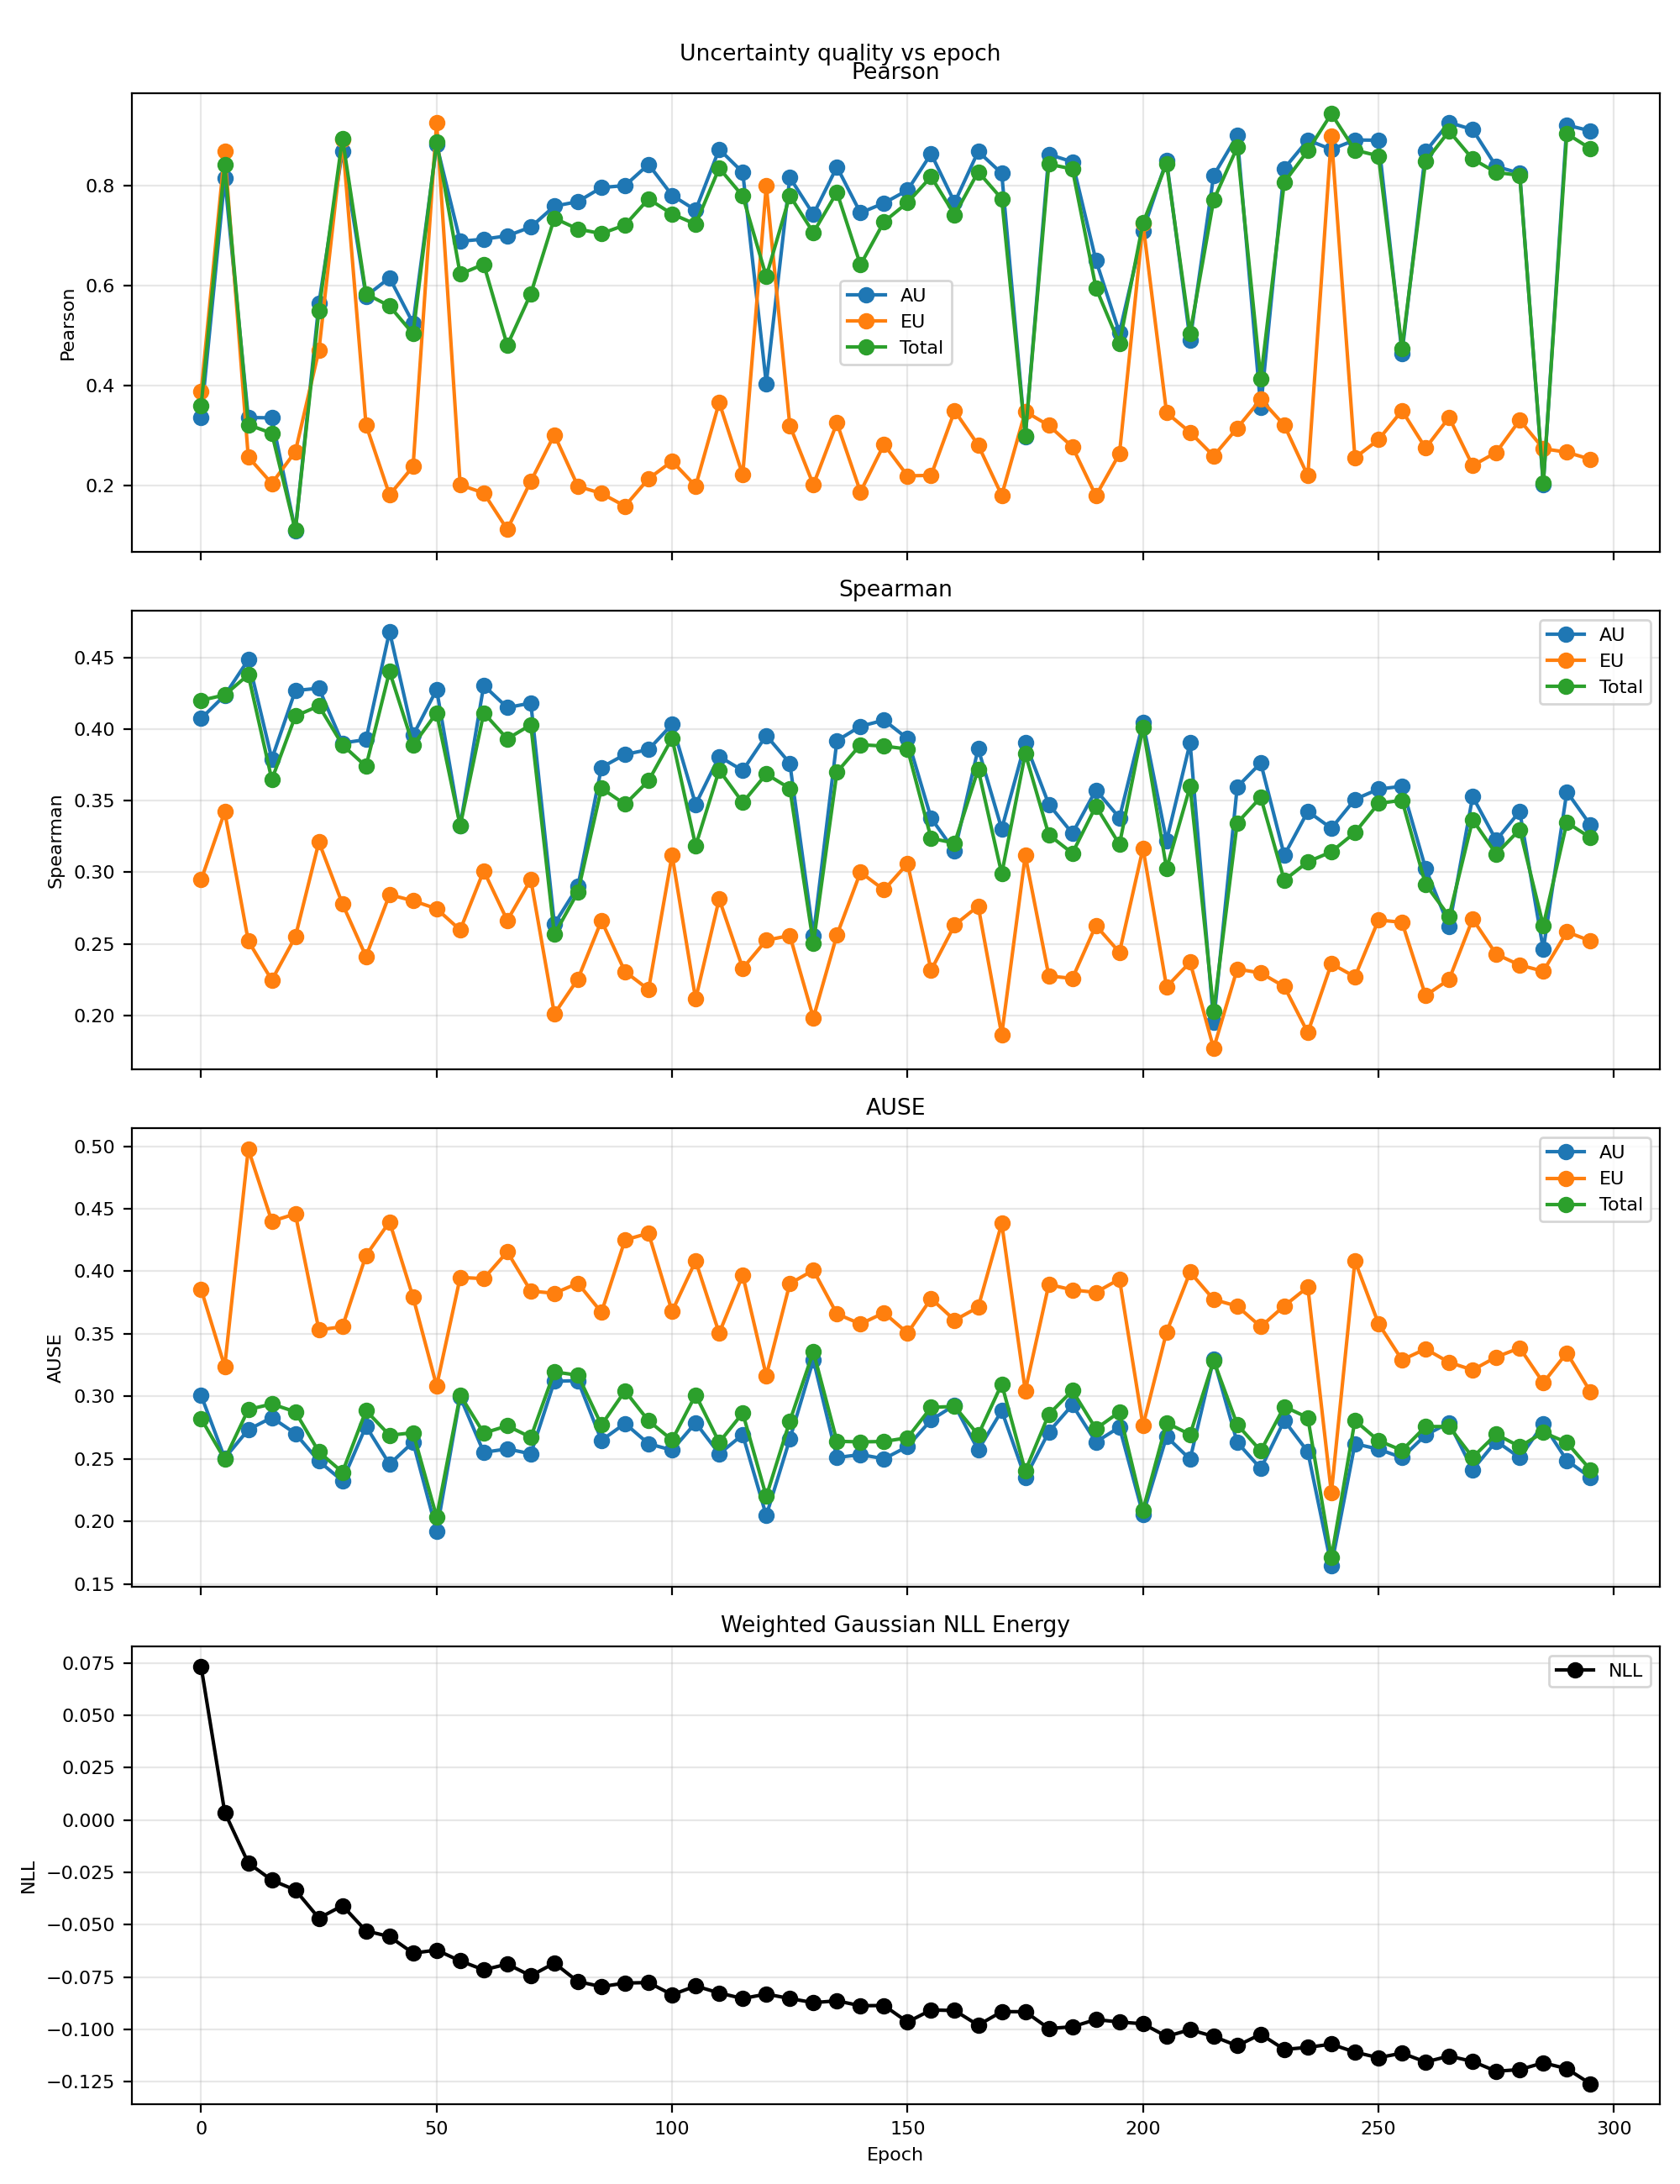

The data file committed next to this chart (first rows):
epoch, pearson_aleatoric, pearson_epistemic, pearson_total, spearman_aleatoric, spearman_epistemic, spearman_total, ause_aleatoric, ause_epistemic, ause_total, nll_energy
0, 0.3362, 0.388, 0.3607, 0.4074, 0.2947, 0.4201, 0.3006, 0.3855, 0.2821, 0.07315
5, 0.8154, 0.8687, 0.8431, 0.4235, 0.3422, 0.4238, 0.2505, 0.3238, 0.2496, 0.003644
10, 0.3363, 0.2573, 0.3219, 0.4484, 0.252, 0.4379, 0.2733, 0.4977, 0.2894, -0.02051
15, 0.3355, 0.2042, 0.3047, 0.3791, 0.2246, 0.3647, 0.283, 0.44, 0.2939, -0.02877
20, 0.1098, 0.268, 0.1104, 0.4269, 0.2548, 0.4091, 0.2703, 0.4459, 0.2876, -0.03346
25, 0.5648, 0.4707, 0.5504, 0.4285, 0.3211, 0.4162, 0.2481, 0.3531, 0.2555, -0.04692
30, 0.87, 0.8922, 0.8949, 0.3903, 0.2779, 0.3889, 0.2324, 0.3557, 0.2393, -0.04093
35, 0.5792, 0.3216, 0.5837, 0.3926, 0.2411, 0.3739, 0.2761, 0.4126, 0.2886, -0.05297
40, 0.6159, 0.1814, 0.5594, 0.4682, 0.2843, 0.4403, 0.2457, 0.4396, 0.2688, -0.05571
45, 0.525, 0.2382, 0.5038, 0.3956, 0.28, 0.3887, 0.2633, 0.3793, 0.2709, -0.0636
50, 0.8824, 0.9268, 0.888, 0.4276, 0.2744, 0.4113, 0.1922, 0.3082, 0.2035, -0.06215
55, 0.6889, 0.2015, 0.6232, 0.3323, 0.2596, 0.3323, 0.2995, 0.3951, 0.3009, -0.06733
60, 0.6933, 0.1851, 0.643, 0.4305, 0.301, 0.4113, 0.2552, 0.3941, 0.2706, -0.0716
65, 0.6999, 0.1124, 0.4808, 0.415, 0.2663, 0.3931, 0.2579, 0.4156, 0.2764, -0.06884
70, 0.7174, 0.2086, 0.584, 0.4182, 0.2949, 0.403, 0.254, 0.3842, 0.2672, -0.07444
75, 0.7592, 0.3018, 0.7352, 0.2638, 0.201, 0.2565, 0.312, 0.3824, 0.3195, -0.06836
80, 0.7684, 0.1985, 0.7134, 0.29, 0.2254, 0.2861, 0.3126, 0.3904, 0.3169, -0.0772
85, 0.7965, 0.1843, 0.7043, 0.3732, 0.2661, 0.3587, 0.2647, 0.3671, 0.277, -0.07961
90, 0.8004, 0.1589, 0.7215, 0.3822, 0.2305, 0.3474, 0.2783, 0.4251, 0.3043, -0.0779
95, 0.8429, 0.2138, 0.7736, 0.3857, 0.218, 0.3639, 0.262, 0.4304, 0.2804, -0.07766
100, 0.7809, 0.2487, 0.7436, 0.4033, 0.312, 0.3936, 0.2569, 0.3679, 0.265, -0.08348
105, 0.7513, 0.1991, 0.7232, 0.3474, 0.2113, 0.3184, 0.2788, 0.4082, 0.3012, -0.07931
110, 0.8732, 0.3664, 0.8354, 0.3808, 0.2813, 0.3713, 0.254, 0.3505, 0.2632, -0.08264
115, 0.8269, 0.2215, 0.7795, 0.371, 0.2329, 0.3486, 0.2693, 0.3968, 0.2866, -0.08529
120, 0.4043, 0.8, 0.6183, 0.3955, 0.2524, 0.3686, 0.2046, 0.3165, 0.2199, -0.08316
125, 0.8166, 0.3202, 0.7802, 0.3761, 0.2558, 0.3585, 0.2658, 0.3901, 0.2801, -0.08529
130, 0.7429, 0.2018, 0.7063, 0.2556, 0.1983, 0.2501, 0.3292, 0.4008, 0.3358, -0.08725
135, 0.8378, 0.3254, 0.7871, 0.3919, 0.2561, 0.3698, 0.251, 0.3659, 0.264, -0.0864
140, 0.7459, 0.1875, 0.6418, 0.4019, 0.3, 0.3891, 0.2534, 0.3578, 0.2635, -0.08874
145, 0.7654, 0.2824, 0.728, 0.4062, 0.2876, 0.3881, 0.25, 0.3668, 0.2639, -0.08863
150, 0.7913, 0.2194, 0.7665, 0.3933, 0.306, 0.386, 0.2598, 0.3506, 0.2668, -0.09654
155, 0.8641, 0.2206, 0.8183, 0.3378, 0.2315, 0.3237, 0.2811, 0.3782, 0.2911, -0.09076
160, 0.7666, 0.3495, 0.7418, 0.3146, 0.2631, 0.3203, 0.2929, 0.3609, 0.2919, -0.09102
165, 0.8688, 0.2811, 0.8279, 0.3864, 0.2763, 0.3719, 0.257, 0.3712, 0.2691, -0.09801
170, 0.8248, 0.1806, 0.774, 0.3302, 0.1865, 0.2988, 0.2885, 0.4383, 0.3098, -0.09156
175, 0.2974, 0.3481, 0.2993, 0.3904, 0.3116, 0.3829, 0.2349, 0.3045, 0.2403, -0.09159
180, 0.863, 0.3204, 0.8434, 0.3474, 0.2275, 0.3261, 0.2715, 0.3895, 0.2856, -0.09963
185, 0.8478, 0.2777, 0.8336, 0.3271, 0.2258, 0.3132, 0.2931, 0.3851, 0.3046, -0.09878
190, 0.6508, 0.1796, 0.5957, 0.3574, 0.2627, 0.3462, 0.2634, 0.3831, 0.274, -0.09534
195, 0.5059, 0.2637, 0.4837, 0.338, 0.244, 0.3194, 0.2753, 0.3937, 0.2875, -0.09652
200, 0.7097, 0.724, 0.7256, 0.4046, 0.3167, 0.401, 0.2054, 0.2765, 0.209, -0.09736
205, 0.8509, 0.3459, 0.8445, 0.3219, 0.2199, 0.3025, 0.2677, 0.3513, 0.2788, -0.1034
210, 0.4904, 0.3066, 0.5048, 0.3903, 0.2371, 0.3599, 0.2497, 0.3993, 0.2694, -0.1002
215, 0.8207, 0.2593, 0.7715, 0.195, 0.1769, 0.2028, 0.3298, 0.3774, 0.3286, -0.1034
220, 0.9004, 0.3151, 0.8769, 0.3595, 0.2323, 0.3344, 0.2632, 0.3721, 0.2774, -0.1078
225, 0.3563, 0.3727, 0.414, 0.3763, 0.2296, 0.3523, 0.2422, 0.3557, 0.2563, -0.1023
230, 0.8347, 0.3207, 0.8071, 0.3118, 0.2201, 0.2944, 0.2806, 0.3723, 0.2918, -0.1096
235, 0.8915, 0.2195, 0.8702, 0.3425, 0.1879, 0.3072, 0.2556, 0.3874, 0.2829, -0.1086
240, 0.8728, 0.8994, 0.9441, 0.3307, 0.2361, 0.3142, 0.1642, 0.2227, 0.1709, -0.1071
245, 0.8917, 0.2557, 0.8714, 0.3509, 0.2269, 0.3277, 0.2621, 0.4083, 0.2807, -0.1109
250, 0.8913, 0.2918, 0.8599, 0.358, 0.2665, 0.348, 0.2577, 0.3582, 0.2646, -0.1136
255, 0.4644, 0.3501, 0.4746, 0.36, 0.265, 0.3503, 0.2509, 0.3291, 0.2567, -0.1114
260, 0.8688, 0.2751, 0.8489, 0.3027, 0.2138, 0.2915, 0.269, 0.3379, 0.2758, -0.1156
265, 0.9268, 0.3365, 0.9094, 0.2619, 0.225, 0.2692, 0.2788, 0.3272, 0.2758, -0.1128
270, 0.9124, 0.2401, 0.8536, 0.3528, 0.2673, 0.3366, 0.2413, 0.3211, 0.2512, -0.1154
275, 0.8387, 0.2663, 0.8268, 0.3223, 0.2427, 0.3128, 0.2641, 0.3314, 0.2696, -0.12
280, 0.825, 0.3311, 0.8209, 0.3425, 0.2351, 0.3298, 0.2509, 0.3387, 0.2599, -0.1192
285, 0.2017, 0.2739, 0.2051, 0.2459, 0.2308, 0.2626, 0.2778, 0.3109, 0.2711, -0.116
290, 0.9215, 0.2668, 0.9043, 0.3562, 0.2583, 0.3347, 0.2487, 0.3348, 0.2631, -0.1188
295, 0.9099, 0.2527, 0.8744, 0.333, 0.252, 0.3241, 0.2351, 0.3037, 0.2413, -0.126
